Labelled photos from "data", an image-classification folder in Pazlik19/YoloVision. The possible labels are: latter А, latter Б, latter В, latter Г, latter Д, latter Е, latter Ж, latter З, latter И, latter Й, latter К, latter Л, latter М, latter Н, latter О, latter П, latter Р, latter С, latter Т, latter У, latter Ф, latter Х, latter Ц, latter Ч, latter Щ, latter Ъ, latter Ы, latter Ь, latter Э, latter Ю, latter Я.

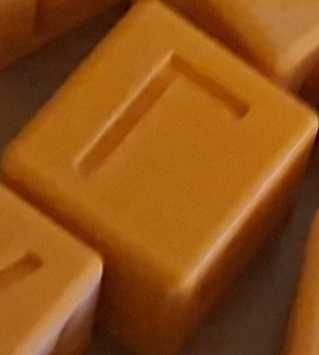
Label: latter Г

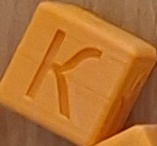
Label: latter К

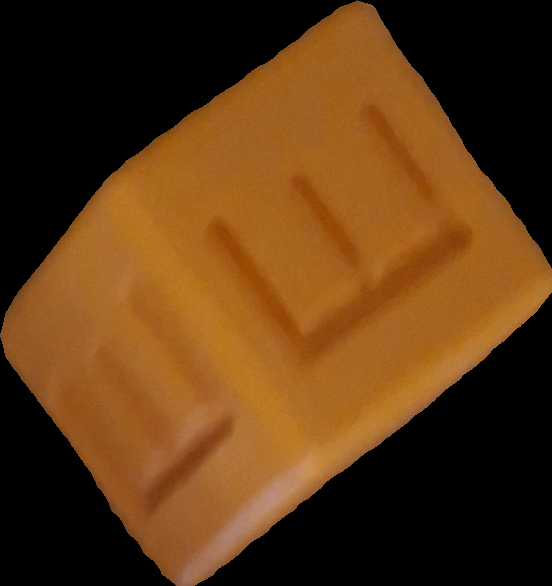
Label: latter Е

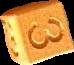
Label: latter З

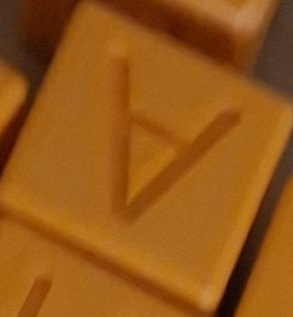
Label: latter А

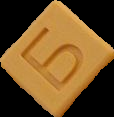
Label: latter Б
